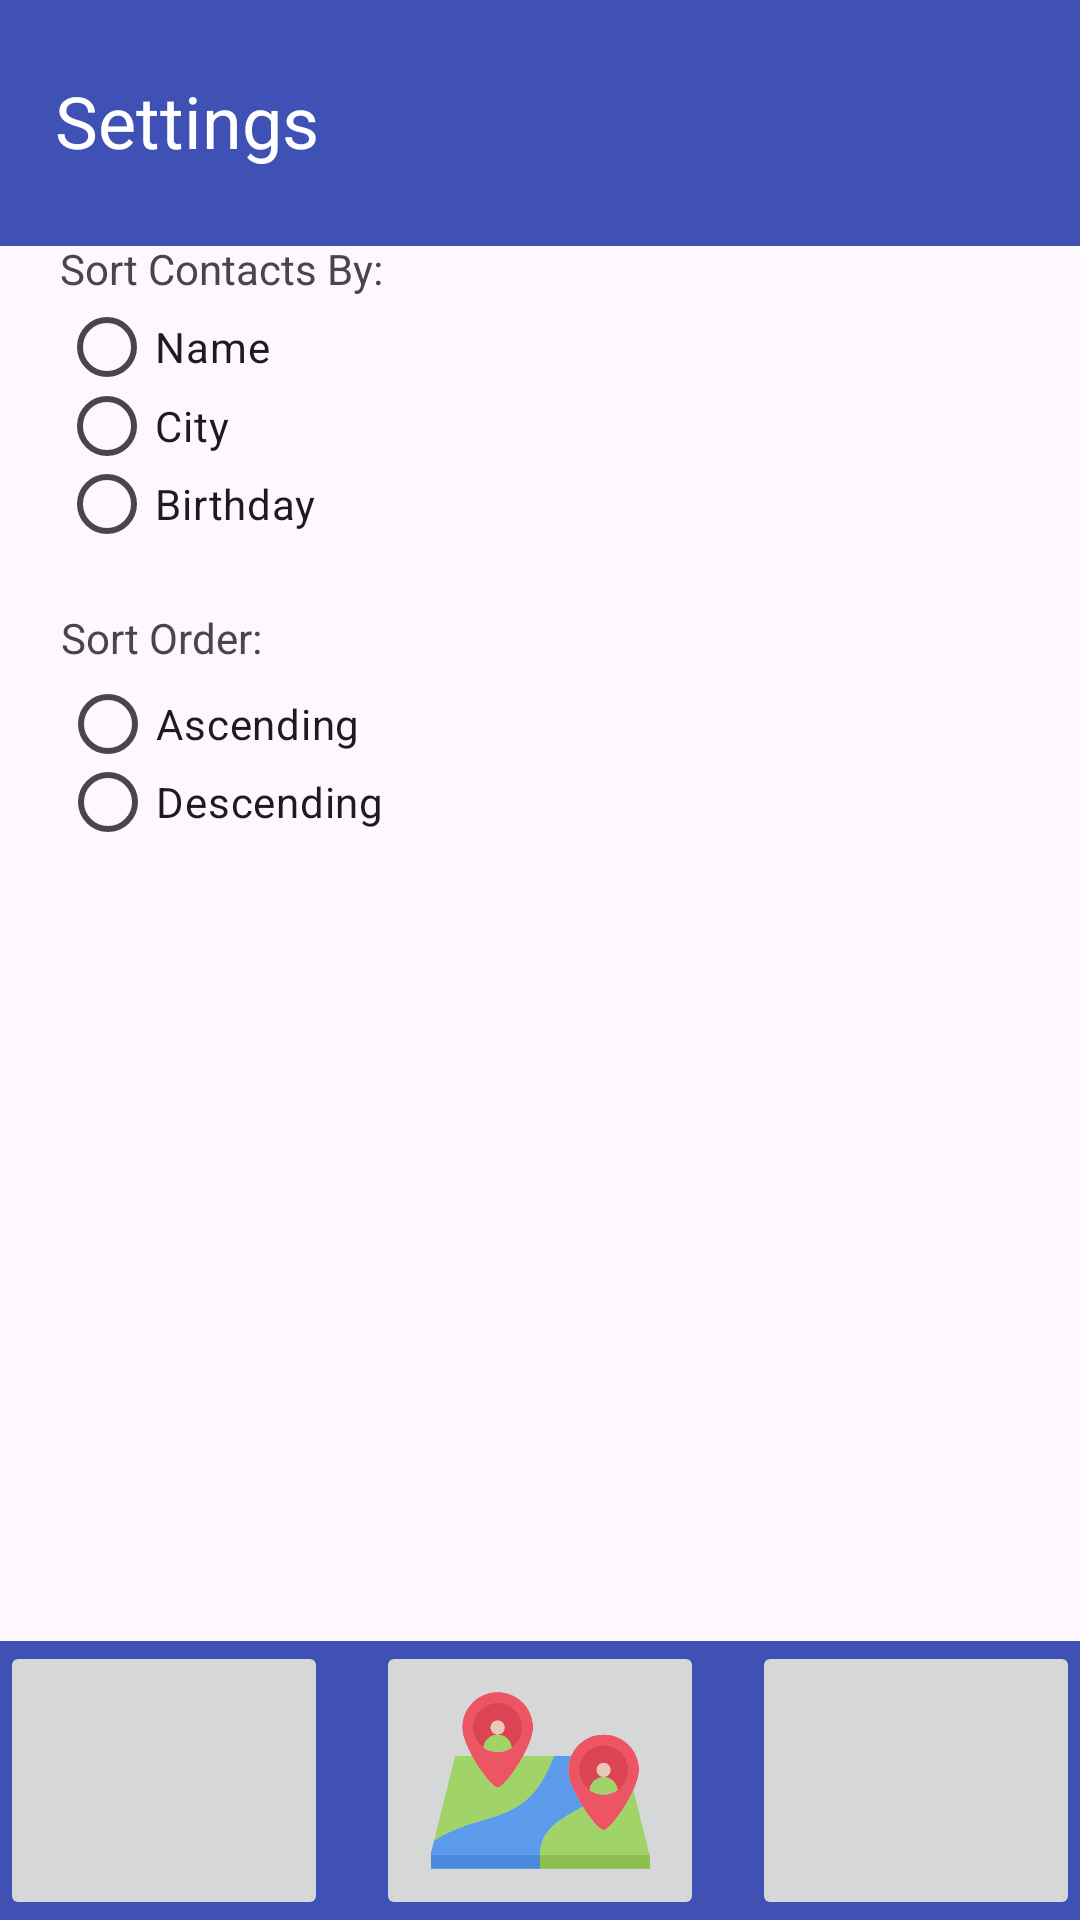

Android layout source for this screen:
<!-- AndroidManifest.xml: application theme Theme.MyContactList -->
<!-- res/layout/settings_activity.xml -->
<?xml version="1.0" encoding="utf-8"?>
<androidx.constraintlayout.widget.ConstraintLayout xmlns:android="http://schemas.android.com/apk/res/android"
    xmlns:app="http://schemas.android.com/apk/res-auto"
    xmlns:tools="http://schemas.android.com/tools"
    android:id="@+id/settings_activity_main"
    android:layout_width="match_parent"
    android:layout_height="match_parent">

    <androidx.constraintlayout.widget.ConstraintLayout
        android:id="@+id/constraintLayout"
        android:layout_width="match_parent"
        android:layout_height="82dp"
        android:background="@color/colorPrimary"
        app:layout_constraintBottom_toBottomOf="parent"
        app:layout_constraintEnd_toEndOf="parent"
        app:layout_constraintHorizontal_bias="0.0"
        app:layout_constraintStart_toStartOf="parent"
        app:layout_constraintTop_toTopOf="parent"
        app:layout_constraintVertical_bias="0.0">

        <TextView
            android:id="@+id/textView"
            android:layout_width="214dp"
            android:layout_height="34dp"
            android:text="Settings"
            android:textColor="#FFFFFF"
            android:textSize="24sp"
            app:layout_constraintBottom_toBottomOf="parent"
            app:layout_constraintEnd_toEndOf="parent"
            app:layout_constraintHorizontal_bias="0.126"
            app:layout_constraintStart_toStartOf="parent"
            app:layout_constraintTop_toTopOf="parent"
            tools:textSize="24sp" />
    </androidx.constraintlayout.widget.ConstraintLayout>

    <LinearLayout
        android:id="@+id/linearLayout"
        android:layout_width="match_parent"
        android:layout_height="93dp"
        android:background="@color/colorPrimary"
        android:orientation="horizontal"
        app:layout_constraintBottom_toBottomOf="parent"
        app:layout_constraintEnd_toEndOf="parent"
        app:layout_constraintHorizontal_bias="1.0"
        app:layout_constraintStart_toStartOf="parent"
        app:layout_constraintTop_toTopOf="parent"
        app:layout_constraintVertical_bias="1.0">

        <ImageButton
            android:id="@+id/contactIcon"
            android:layout_width="0dp"
            android:layout_height="match_parent"
            android:layout_marginEnd="8dp"
            android:layout_weight="1"
            android:src="@drawable/contact_list_icon"
            android:contentDescription="contact icon"
            android:scaleType="fitCenter" />

        <ImageButton
            android:id="@+id/mapIcon"
            android:layout_width="0dp"
            android:layout_height="match_parent"
            android:layout_marginStart="8dp"
            android:layout_marginEnd="8dp"
            android:layout_weight="1"
            android:src="@drawable/map_icon"
            android:contentDescription="map icon"
            android:scaleType="fitCenter" />

        <ImageButton
            android:id="@+id/settingsIcon"
            android:layout_width="0dp"
            android:layout_height="match_parent"
            android:layout_marginStart="8dp"
            android:layout_weight="1"
            android:src="@drawable/settings_icon"
            android:contentDescription="settings icon"
            android:scaleType="fitCenter" />
    </LinearLayout>

    <TextView
        android:id="@+id/contactsView"
        android:layout_width="wrap_content"
        android:layout_height="wrap_content"
        android:text="Sort Contacts By:"
        app:layout_constraintBottom_toBottomOf="parent"
        app:layout_constraintEnd_toEndOf="parent"
        app:layout_constraintHorizontal_bias="0.079"
        app:layout_constraintStart_toStartOf="parent"
        app:layout_constraintTop_toTopOf="parent"
        app:layout_constraintVertical_bias="0.129" />

    <TextView
        android:id="@+id/orderView"
        android:layout_width="wrap_content"
        android:layout_height="wrap_content"
        android:text="Sort Order:"
        app:layout_constraintBottom_toBottomOf="parent"
        app:layout_constraintEnd_toEndOf="parent"
        app:layout_constraintHorizontal_bias="0.069"
        app:layout_constraintStart_toStartOf="parent"
        app:layout_constraintTop_toTopOf="parent"
        app:layout_constraintVertical_bias="0.327" />

    <RadioGroup
        android:id="@+id/radioGroupSortBy"
        android:layout_width="117dp"
        android:layout_height="77dp"
        app:layout_constraintBottom_toBottomOf="parent"
        app:layout_constraintEnd_toEndOf="parent"
        app:layout_constraintHorizontal_bias="0.081"
        app:layout_constraintStart_toStartOf="parent"
        app:layout_constraintTop_toTopOf="parent"
        app:layout_constraintVertical_bias="0.183">

        <RadioButton
            android:id="@+id/radioName"
            android:layout_width="match_parent"
            android:layout_height="25dp"
            android:text="Name" />

        <RadioButton
            android:id="@+id/radioCity"
            android:layout_width="match_parent"
            android:layout_height="28dp"
            android:text="City" />

        <RadioButton
            android:id="@+id/radioBday"
            android:layout_width="match_parent"
            android:layout_height="wrap_content"
            android:text="Birthday" />
    </RadioGroup>

    <RadioGroup
        android:id="@+id/radioGroupSortOrder"
        android:layout_width="118dp"
        android:layout_height="52dp"
        app:layout_constraintBottom_toBottomOf="parent"
        app:layout_constraintEnd_toEndOf="parent"
        app:layout_constraintHorizontal_bias="0.083"
        app:layout_constraintStart_toStartOf="parent"
        app:layout_constraintTop_toTopOf="parent"
        app:layout_constraintVertical_bias="0.389">

        <RadioButton
            android:id="@+id/radioAsc"
            android:layout_width="match_parent"
            android:layout_height="25dp"
            android:text="Ascending" />

        <RadioButton
            android:id="@+id/radioDesc"
            android:layout_width="match_parent"
            android:layout_height="wrap_content"
            android:text="Descending" />
    </RadioGroup>
</androidx.constraintlayout.widget.ConstraintLayout>
<!-- resources referenced by this layout -->
<resources>
  <color name="colorPrimary">#3F51B5</color>
  <!-- drawable map_icon: png bitmap (drawable, 25403 bytes) -->
  <style name="Theme.MyContactList" parent="Base.Theme.MyContactList" />
  <style name="Base.Theme.MyContactList" parent="Theme.Material3.DayNight.NoActionBar">
          
          
      </style>
</resources>
